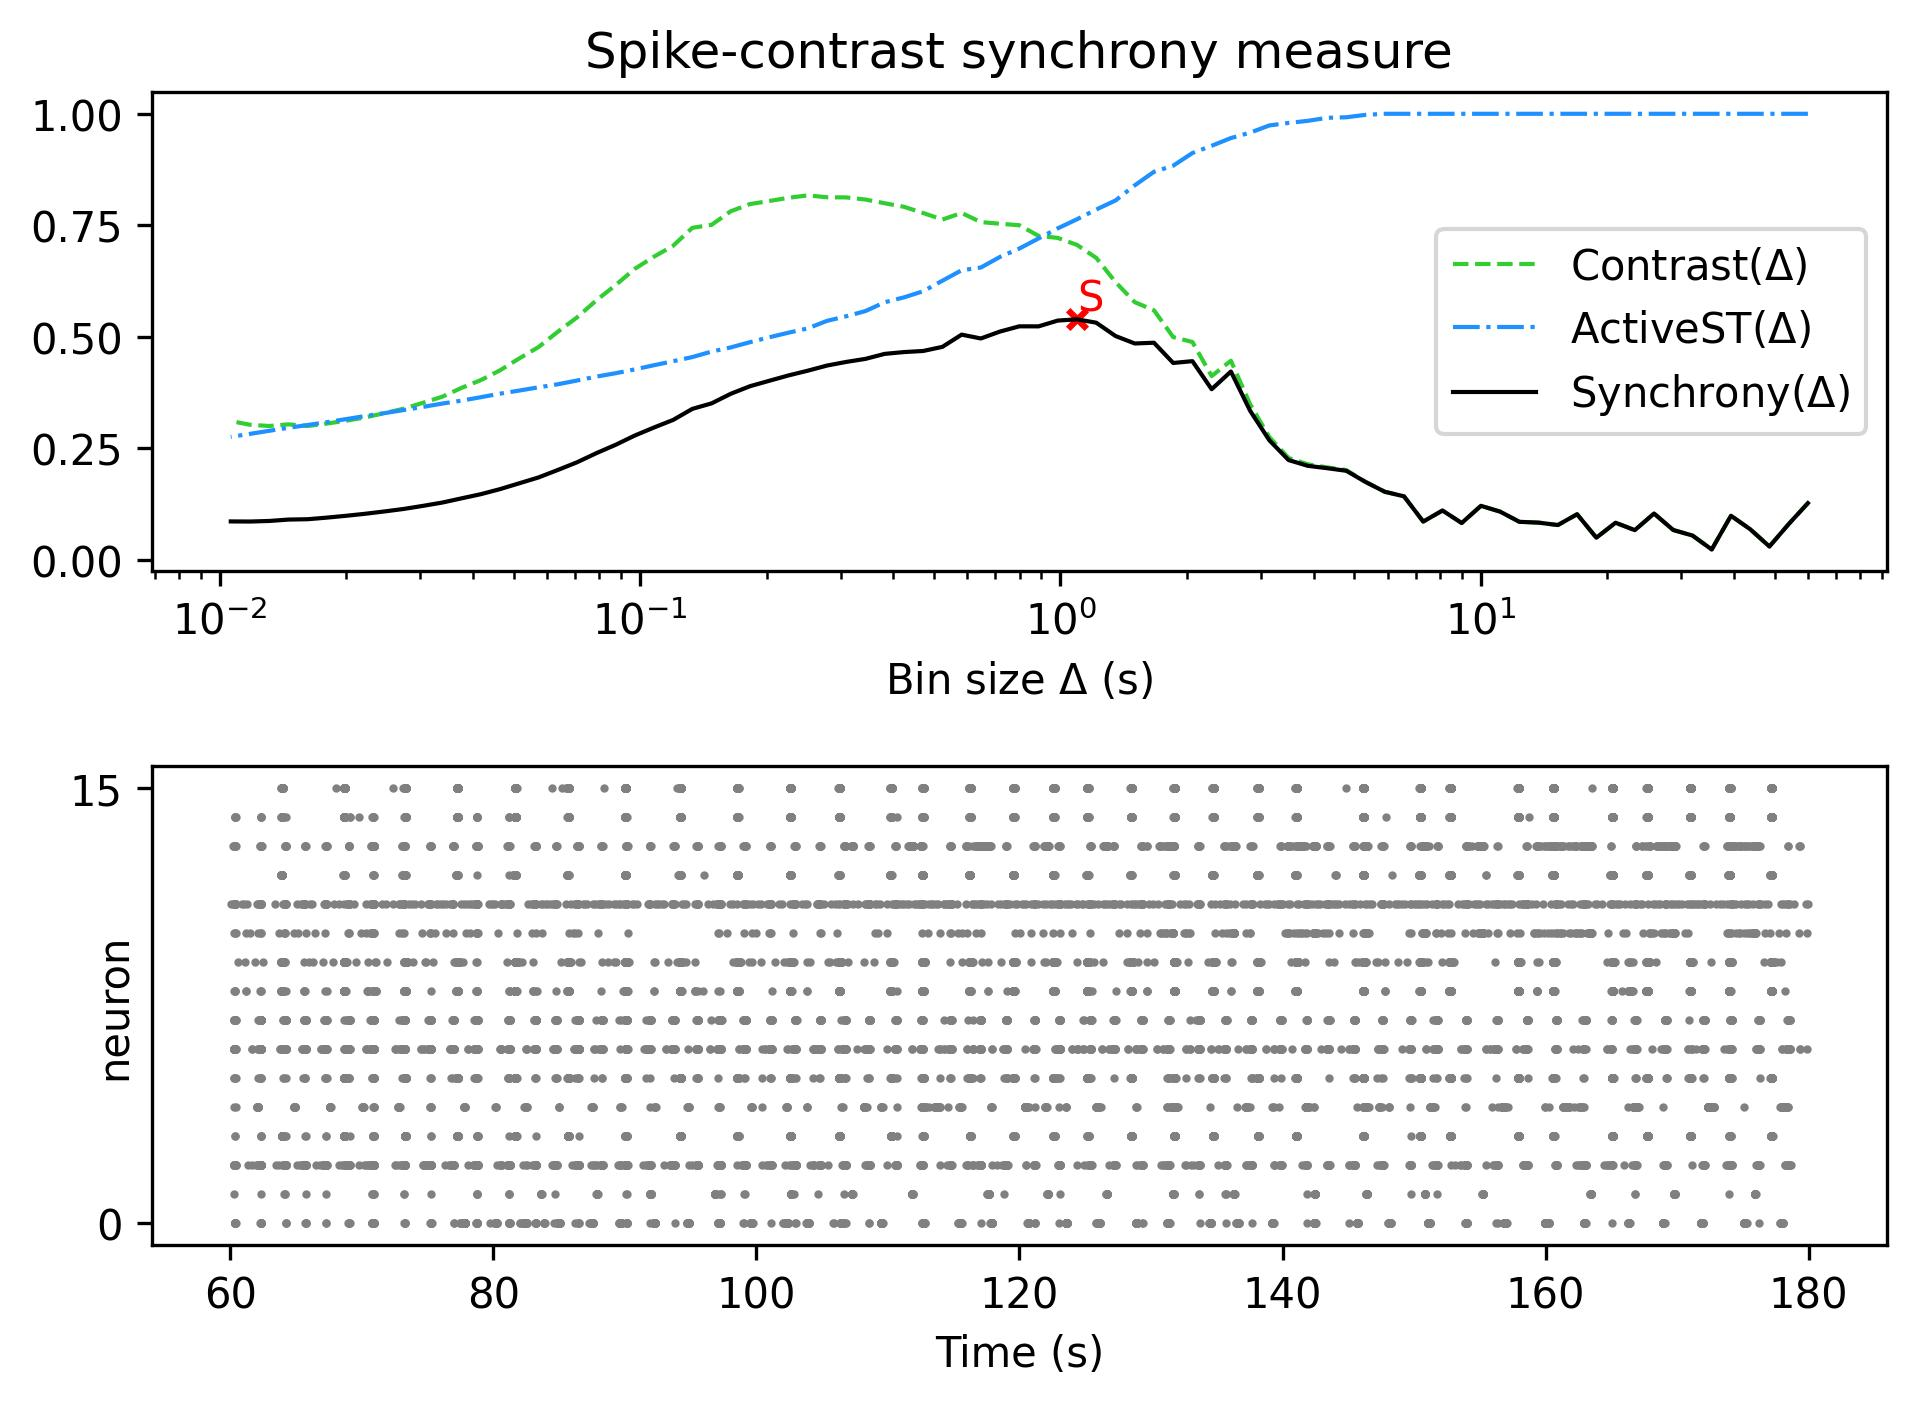

The table this chart was drawn from, first rows:
, Spike-contrast (60.0 s), Spike-contrast (54.0 s), Spike-contrast (48.6 s), Spike-contrast (43.74 s), Spike-contrast (39.366 s), Spike-contrast (35.429 s), Spike-contrast (31.886 s), Spike-contrast (28.698 s), Spike-contrast (25.828 s), Spike-contrast (23.245 s), Spike-contrast (20.921 s), Spike-contrast (18.829 s), Spike-contrast (16.946 s), Spike-contrast (15.251 s), Spike-contrast (13.726 s), Spike-contrast (12.353 s), Spike-contrast (11.118 s), Spike-contrast (10.006 s), Spike-contrast (9.006 s), Spike-contrast (8.105 s), Spike-contrast (7.295 s), Spike-contrast (6.565 s), Spike-contrast (5.909 s)
0, 0.1265, 0.07947, 0.02924, 0.06798, 0.09818, 0.02254, 0.05382, 0.06623, 0.1032, 0.06591, 0.08258, 0.04896, 0.1016, 0.07734, 0.08278, 0.08459, 0.1074, 0.1205, 0.08191, 0.11, 0.08511, 0.1418, 0.152
